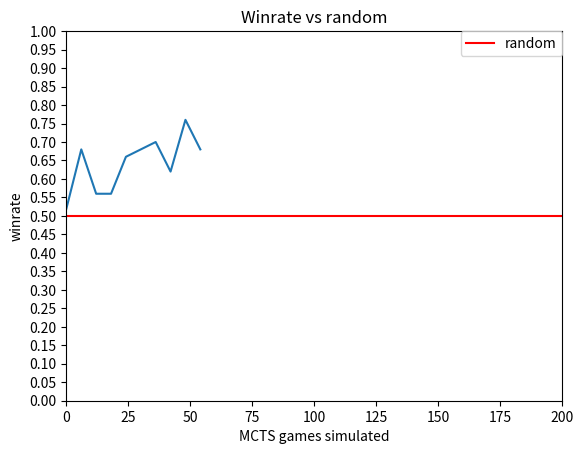

Write Python code to recreate this figure.
# importing the required module
import matplotlib.pyplot as plt
 
# x axis values
x = [6*i for i in range(10)]
# corresponding y axis values
y = [0.52,0.68,0.56,0.56,0.66,0.68,0.7,0.62, 0.76,0.68]
 
# plotting the points
plt.plot(x, y)

ax=plt.gca()
# adjust the y axis scale.
plt.ylim(ymin=0, ymax=1)
plt.xlim(xmin=0, xmax=200)
ax.locator_params('y', nbins=20)
plt.axhline(y=0.5, color='r', linestyle='-', label='random')
plt.legend(loc="upper right", borderaxespad=0)
 
# naming the x axis
plt.xlabel('MCTS games simulated')
# naming the y axis
plt.ylabel('winrate')
 
# giving a title to my graph
plt.title('Winrate vs random')
 
# function to show the plot
plt.show()